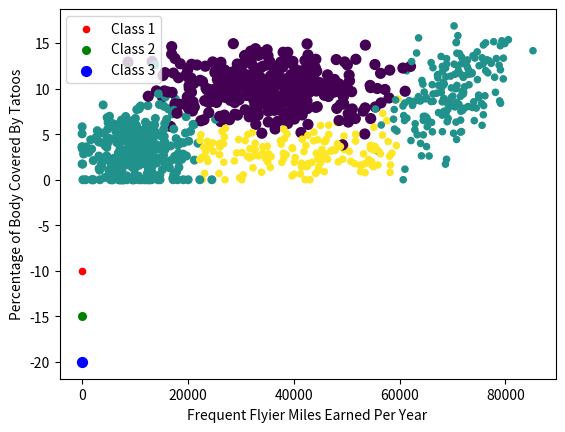

Write Python code to recreate this figure.
'''
Created on Oct 6, 2010

@author: Peter
'''
import matplotlib.pyplot as plt
from numpy import *

n = 1000  # number of points to create
xcord = zeros((n))
ycord = zeros((n))
markers = []
colors = []
fw = open('testSet.txt', 'w')
for i in range(n):
    [r0, r1] = random.standard_normal(2)
    myClass = random.uniform(0, 1)
    if (myClass <= 0.16):
        fFlyer = random.uniform(22000, 60000)
        tats = 3 + 1.6 * r1
        markers.append(20)
        colors.append(2.1)
        classLabel = 1  # 'didntLike'
        print("%d, %f, class1" % (fFlyer, tats))
    elif ((myClass > 0.16) and (myClass <= 0.33)):
        fFlyer = 6000 * r0 + 70000
        tats = 10 + 3 * r1 + 2 * r0
        markers.append(20)
        colors.append(1.1)
        classLabel = 1  # 'didntLike'
        print("%d, %f, class1" % (fFlyer, tats))
    elif ((myClass > 0.33) and (myClass <= 0.66)):
        fFlyer = 5000 * r0 + 10000
        tats = 3 + 2.8 * r1
        markers.append(30)
        colors.append(1.1)
        classLabel = 2  # 'smallDoses'
        print("%d, %f, class2" % (fFlyer, tats))
    else:
        fFlyer = 10000 * r0 + 35000
        tats = 10 + 2.0 * r1
        markers.append(50)
        colors.append(0.1)
        classLabel = 3  # 'largeDoses'
        print("%d, %f, class3" % (fFlyer, tats))
    if (tats < 0): tats = 0
    if (fFlyer < 0): fFlyer = 0
    xcord[i] = fFlyer
    ycord[i] = tats
    fw.write("%d\t%f\t%f\t%d\n" % (fFlyer, tats, random.uniform(0.0, 1.7), classLabel))

fw.close()
fig = plt.figure()
ax = fig.add_subplot(111)
ax.scatter(xcord, ycord, c=colors, s=markers)
type1 = ax.scatter([-10], [-10], s=20, c='red')
type2 = ax.scatter([-10], [-15], s=30, c='green')
type3 = ax.scatter([-10], [-20], s=50, c='blue')
ax.legend([type1, type2, type3], ["Class 1", "Class 2", "Class 3"], loc=2)
# ax.axis([-5000,100000,-2,25])
plt.xlabel('Frequent Flyier Miles Earned Per Year')
plt.ylabel('Percentage of Body Covered By Tatoos')
plt.show()
